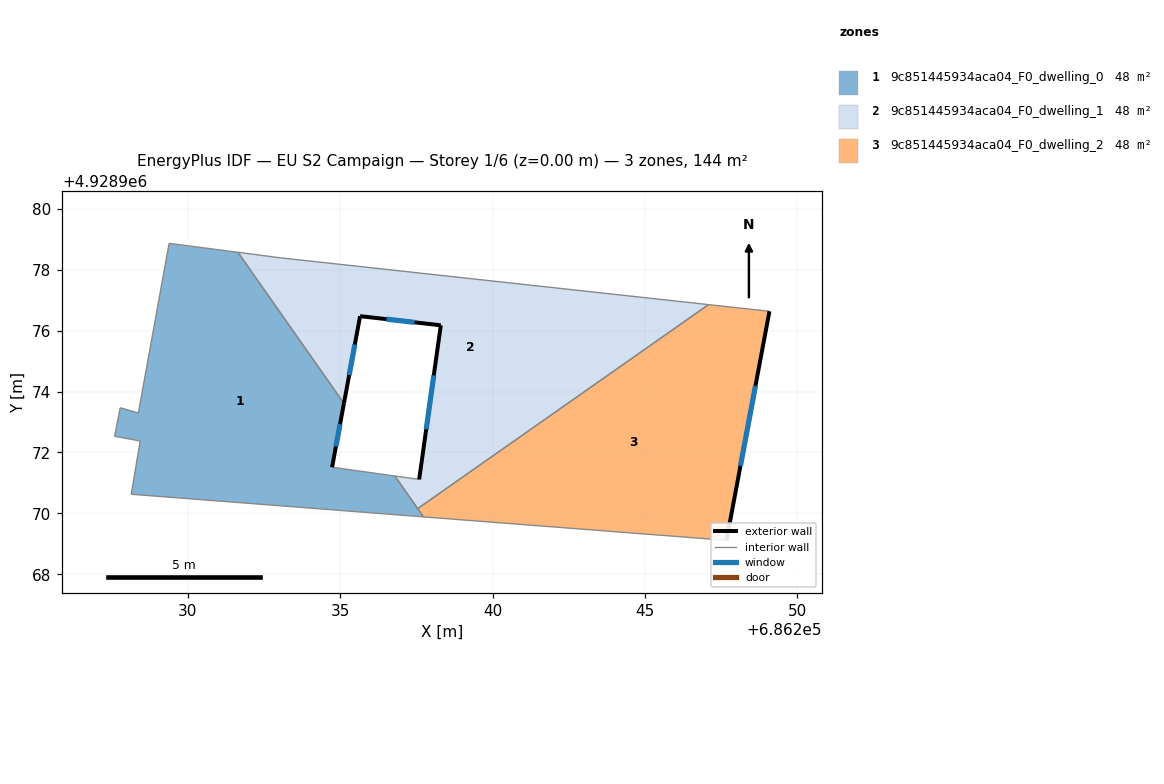
=== STOREY PLAN SPEC (per zone: floor XY polygon, exterior-wall plan segments, windows/doors) ===
zone 1: 9c851445934aca04_F0_dwelling_0  (47.9 m²)
  floor: (686237.73, 4928969.88) (686236.79, 4928971.23) (686234.73, 4928971.51) (686235.12, 4928973.61) (686231.64, 4928978.57) (686229.38, 4928978.87) (686228.37, 4928973.29) (686227.78, 4928973.47) (686227.59, 4928972.53) (686228.43, 4928972.38) (686228.14, 4928970.63)
  exterior wall: (686235.12, 4928973.61) – (686234.73, 4928971.51)  [2.1 m]
    window: (686234.99, 4928972.93) – (686234.86, 4928972.20)  [0.8 m²]
  interior walls: 10
zone 2: 9c851445934aca04_F0_dwelling_1  (47.9 m²)
  floor: (686247.09, 4928976.85) (686233.04, 4928978.39) (686231.64, 4928978.57) (686235.12, 4928973.61) (686235.65, 4928976.47) (686238.30, 4928976.17) (686237.59, 4928971.12) (686236.79, 4928971.23) (686237.54, 4928970.16)
  exterior wall: (686237.59, 4928971.12) – (686238.30, 4928976.17)  [5.1 m]
    window: (686237.82, 4928972.76) – (686238.07, 4928974.53)  [1.9 m²]
  exterior wall: (686238.30, 4928976.17) – (686235.65, 4928976.47)  [2.7 m]
    window: (686237.44, 4928976.27) – (686236.51, 4928976.38)  [1.0 m²]
  exterior wall: (686235.65, 4928976.47) – (686235.12, 4928973.61)  [2.9 m]
    window: (686235.48, 4928975.54) – (686235.29, 4928974.54)  [1.1 m²]
  interior walls: 6
zone 3: 9c851445934aca04_F0_dwelling_2  (47.9 m²)
  floor: (686247.68, 4928969.12) (686249.09, 4928976.63) (686247.09, 4928976.85) (686237.54, 4928970.16) (686237.73, 4928969.88)
  exterior wall: (686249.09, 4928976.63) – (686247.68, 4928969.12)  [7.7 m]
    window: (686248.63, 4928974.19) – (686248.14, 4928971.56)  [2.8 m²]
  interior walls: 4

=== DERIVED (storey summary) ===
Building: EU S2 Campaign
Storey: 1 of 6  (floor level z = 0.00 m)
Storey gross floor area: 143.6 m²
Zones on this storey: 3
  - 9c851445934aca04_F0_dwelling_0: floor 47.9 m²; exterior wall 2.1 m (6.4 m²); 1 window(s) 0.8 m²; WWR 12.2%
  - 9c851445934aca04_F0_dwelling_1: floor 47.9 m²; exterior wall 10.7 m (32.1 m²); 3 window(s) 3.9 m²; WWR 12.2%
  - 9c851445934aca04_F0_dwelling_2: floor 47.9 m²; exterior wall 7.7 m (23.0 m²); 1 window(s) 2.8 m²; WWR 12.2%
Zone adjacency (shared interzone walls):
  - 9c851445934aca04_F0_dwelling_0 ↔ 9c851445934aca04_F0_dwelling_1
  - 9c851445934aca04_F0_dwelling_1 ↔ 9c851445934aca04_F0_dwelling_2